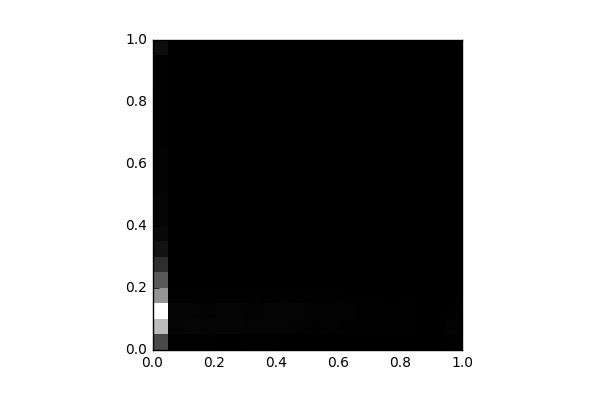

Values plotted in this chart, from the file beside it:
, 0, 1, 2, 3, 4, 5, 6, 7, 8, 9, 10, 11, 12, 13, 14, 15, 16, 17, 18, 19
0, 3335, 8510, 11548, 6754, 4070, 2113, 820.0, 399.0, 268.0, 232.0, 170.0, 170.0, 148.0, 135.0, 112.0, 116.0, 92.0, 80.0, 72.0, 567.0
1, 51.0, 259.0, 194.0, 71.0, 13.0, 7.0, 0.0, 0.0, 4.0, 0.0, 0.0, 2.0, 0.0, 0.0, 0.0, 0.0, 0.0, 0.0, 0.0, 4.0
2, 55.0, 271.0, 198.0, 74.0, 31.0, 8.0, 0.0, 2.0, 0.0, 2.0, 3.0, 0.0, 0.0, 0.0, 0.0, 2.0, 0.0, 0.0, 0.0, 6.0
3, 66.0, 255.0, 179.0, 60.0, 29.0, 2.0, 0.0, 0.0, 0.0, 0.0, 0.0, 0.0, 0.0, 0.0, 0.0, 0.0, 0.0, 2.0, 0.0, 2.0
4, 32.0, 269.0, 198.0, 67.0, 13.0, 2.0, 4.0, 0.0, 0.0, 0.0, 0.0, 0.0, 0.0, 0.0, 0.0, 0.0, 0.0, 0.0, 0.0, 2.0
5, 43.0, 262.0, 196.0, 73.0, 20.0, 8.0, 0.0, 0.0, 0.0, 0.0, 0.0, 0.0, 0.0, 2.0, 0.0, 0.0, 2.0, 0.0, 0.0, 0.0
6, 54.0, 211.0, 160.0, 94.0, 14.0, 6.0, 1.0, 0.0, 0.0, 0.0, 0.0, 0.0, 0.0, 0.0, 0.0, 0.0, 0.0, 0.0, 2.0, 2.0
7, 50.0, 221.0, 204.0, 61.0, 25.0, 0.0, 0.0, 0.0, 0.0, 0.0, 0.0, 0.0, 0.0, 0.0, 0.0, 0.0, 0.0, 0.0, 0.0, 2.0
8, 23.0, 196.0, 198.0, 95.0, 17.0, 2.0, 0.0, 0.0, 0.0, 0.0, 0.0, 0.0, 0.0, 0.0, 0.0, 0.0, 0.0, 0.0, 0.0, 2.0
9, 19.0, 172.0, 199.0, 69.0, 23.0, 0.0, 0.0, 0.0, 0.0, 0.0, 0.0, 0.0, 0.0, 0.0, 0.0, 0.0, 0.0, 0.0, 0.0, 0.0
10, 29.0, 132.0, 144.0, 67.0, 6.0, 0.0, 0.0, 0.0, 0.0, 0.0, 0.0, 0.0, 0.0, 0.0, 0.0, 0.0, 0.0, 0.0, 0.0, 0.0
11, 15.0, 151.0, 170.0, 64.0, 10.0, 0.0, 0.0, 0.0, 0.0, 0.0, 0.0, 0.0, 0.0, 0.0, 0.0, 0.0, 0.0, 0.0, 0.0, 0.0
12, 10.0, 133.0, 146.0, 40.0, 8.0, 0.0, 0.0, 0.0, 0.0, 0.0, 0.0, 0.0, 0.0, 0.0, 0.0, 0.0, 0.0, 0.0, 0.0, 1.0
13, 8.0, 71.0, 124.0, 41.0, 3.0, 0.0, 0.0, 0.0, 0.0, 0.0, 0.0, 0.0, 0.0, 0.0, 0.0, 0.0, 0.0, 0.0, 0.0, 0.0
14, 8.0, 62.0, 135.0, 44.0, 0.0, 0.0, 0.0, 0.0, 0.0, 0.0, 0.0, 0.0, 0.0, 0.0, 0.0, 0.0, 0.0, 0.0, 0.0, 0.0
15, 6.0, 60.0, 57.0, 30.0, 3.0, 0.0, 0.0, 0.0, 0.0, 0.0, 0.0, 0.0, 0.0, 0.0, 0.0, 0.0, 0.0, 0.0, 0.0, 0.0
16, 2.0, 52.0, 91.0, 24.0, 1.0, 0.0, 0.0, 0.0, 0.0, 0.0, 0.0, 0.0, 0.0, 0.0, 0.0, 0.0, 0.0, 0.0, 0.0, 0.0
17, 8.0, 28.0, 42.0, 12.0, 0.0, 0.0, 0.0, 0.0, 0.0, 0.0, 0.0, 0.0, 0.0, 0.0, 0.0, 0.0, 0.0, 0.0, 0.0, 0.0
18, 8.0, 22.0, 33.0, 6.0, 0.0, 0.0, 0.0, 0.0, 0.0, 0.0, 0.0, 0.0, 0.0, 0.0, 0.0, 0.0, 0.0, 0.0, 0.0, 0.0
19, 82.0, 136.0, 79.0, 12.0, 0.0, 0.0, 0.0, 0.0, 0.0, 2.0, 0.0, 0.0, 0.0, 0.0, 0.0, 0.0, 4.0, 0.0, 0.0, 0.0
